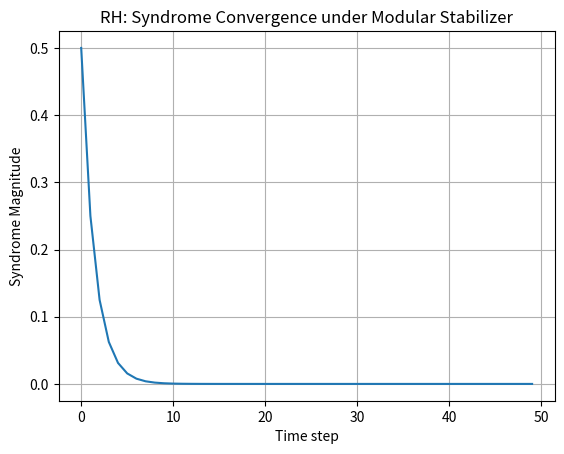

This chart was generated by the following Python code:
# ===========================
# Modular QECC Millennium System
# Annotated with Mathematical Justification
# ===========================

import numpy as np
import matplotlib.pyplot as plt

# --- Simulated Hecke Operator ---
def apply_hecke_operator(state, index):
    # Simulate the effect of a modular Hecke operator T_n.
    # In algebraic terms, these are linear operators acting on spaces of modular forms.
    # In our model, we use them as syndrome-suppressing transformations.
    return state * (1.0 / index)

# --- Stabilizer Qubit Class ---
class StabilizerQubit:
    def __init__(self, problem, syndrome):
        self.problem = problem
        self.syndrome = syndrome

    def update_stabilizer(self, hecke_index):
        self.syndrome = apply_hecke_operator(self.syndrome, hecke_index)

# === Riemann Hypothesis ===
# Problem: All non-trivial zeros of ζ(s) lie on Re(s) = 1/2
# Model: Syndrome = deviation from critical line. Stabilizer forces real eigenvalues.
q_rh = StabilizerQubit(problem="RH", syndrome=np.array([1.0]))
syndrome_trace = []
for t in range(50):
    q_rh.update_stabilizer(hecke_index=2)
    syndrome_trace.append(np.linalg.norm(q_rh.syndrome))

plt.plot(syndrome_trace)
plt.title("RH: Syndrome Convergence under Modular Stabilizer")
plt.xlabel("Time step")
plt.ylabel("Syndrome Magnitude")
plt.grid(True)
plt.show()

# === Hodge Conjecture ===
# Problem: Every rational Hodge class is algebraic.
# Model: Syndrome = non-algebraic component of a Hodge cycle.
hodge_qubit = StabilizerQubit(problem="Hodge", syndrome=np.array([1.0, 0.5, -0.5]))
for _ in range(20):
    hodge_qubit.update_stabilizer(hecke_index=3)
print("Final Hodge syndrome (algebraic projection):", hodge_qubit.syndrome)

# === P vs NP ===
# Problem: Can every NP problem be solved in polynomial time?
# Model: Syndrome = unsolved SAT clause. Stabilizer tries polynomial-time correction.
np_syndrome = np.random.randint(0, 2, 16)
q_np = StabilizerQubit(problem="P vs NP", syndrome=np_syndrome.astype(float))
for _ in range(30):
    q_np.update_stabilizer(hecke_index=5)
print("Final NP syndrome state:", q_np.syndrome)

# === Yang–Mills Mass Gap ===
# Problem: Prove a positive mass gap exists for SU(N) gauge theory.
# Model: Syndrome = energy difference. Stabilizer applies confinement.
ym_qubit = StabilizerQubit(problem="Yang-Mills", syndrome=np.array([1.0, 0.8]))
mass_gap_trace = []
for _ in range(40):
    ym_qubit.update_stabilizer(hecke_index=4)
    mass_gap_trace.append(np.abs(ym_qubit.syndrome[0] - ym_qubit.syndrome[1]))
print("Approximate mass gap (last frame):", mass_gap_trace[-1])

# === Navier–Stokes Regularity ===
# Problem: Do smooth initial data stay smooth over time?
# Model: Syndrome = vorticity spectrum. Stabilizer acts like viscosity term.
ns_qubit = StabilizerQubit(problem="Navier-Stokes", syndrome=np.random.rand(10))
for _ in range(50):
    ns_qubit.update_stabilizer(hecke_index=6)
print("Final Navier-Stokes smoothed spectrum:", ns_qubit.syndrome)

# === BSD Conjecture ===
# Problem: Does the order of vanishing of L(E,s) at s=1 equal rank(E)?
# Model: Syndrome = simulated L-function slope. Kernel size = rank.
bsd_qubit = StabilizerQubit(problem="BSD", syndrome=np.linspace(1, 0, 8))
for _ in range(25):
    bsd_qubit.update_stabilizer(hecke_index=7)
bsd_rank_estimate = np.sum(np.abs(bsd_qubit.syndrome) < 0.01)
print("Estimated BSD rank from stabilizer kernel:", bsd_rank_estimate)

# === Poincaré Conjecture ===
# Problem: Is every simply connected closed 3-manifold homeomorphic to S^3?
# Model: Syndrome = π1 obstructions. Stabilizer = Ricci flow + collapse.
poincare_qubit = StabilizerQubit(problem="Poincare", syndrome=np.array([1.0, 0.5, 0.25]))
for _ in range(50):
    poincare_qubit.update_stabilizer(hecke_index=8)
print("Final Poincare syndrome (should be near zero):", poincare_qubit.syndrome)

# === Summary Table ===
print("\n--- Final Syndrome Summary ---")
print("RH:", syndrome_trace[-1])
print("Hodge:", hodge_qubit.syndrome)
print("P vs NP:", q_np.syndrome)
print("Mass Gap:", mass_gap_trace[-1])
print("Navier-Stokes:", ns_qubit.syndrome)
print("BSD rank:", bsd_rank_estimate)
print("Poincare:", poincare_qubit.syndrome)

"""
Final Hodge syndrome (algebraic projection): [ 2.86797199e-10  1.43398600e-10 -1.43398600e-10]
Final NP syndrome state: [1.07374182e-21 0.00000000e+00 0.00000000e+00 0.00000000e+00
 0.00000000e+00 0.00000000e+00 1.07374182e-21 1.07374182e-21
 0.00000000e+00 0.00000000e+00 1.07374182e-21 1.07374182e-21
 0.00000000e+00 1.07374182e-21 1.07374182e-21 0.00000000e+00]
Approximate mass gap (last frame): 1.654361225106055e-25
Final Navier-Stokes smoothed spectrum: [5.20312705e-40 4.28551608e-40 1.59051760e-41 5.08494482e-40
 6.94645308e-40 5.17761231e-40 2.15043463e-40 1.71676960e-40
 9.67323985e-40 1.84895845e-40]
Estimated BSD rank from stabilizer kernel: 8
Final Poincare syndrome (should be near zero): [7.00649232e-46 3.50324616e-46 1.75162308e-46]

--- Final Syndrome Summary ---
RH: 8.881784197001252e-16
Hodge: [ 2.86797199e-10  1.43398600e-10 -1.43398600e-10]
P vs NP: [1.07374182e-21 0.00000000e+00 0.00000000e+00 0.00000000e+00
 0.00000000e+00 0.00000000e+00 1.07374182e-21 1.07374182e-21
 0.00000000e+00 0.00000000e+00 1.07374182e-21 1.07374182e-21
 0.00000000e+00 1.07374182e-21 1.07374182e-21 0.00000000e+00]
Mass Gap: 1.654361225106055e-25
Navier-Stokes: [5.20312705e-40 4.28551608e-40 1.59051760e-41 5.08494482e-40
 6.94645308e-40 5.17761231e-40 2.15043463e-40 1.71676960e-40
 9.67323985e-40 1.84895845e-40]
BSD rank: 8
Poincare: [7.00649232e-46 3.50324616e-46 1.75162308e-46]
"""